Dataset: data (GitHub, fletcherd3/Antarctic-Snowstorm-Classification). Classes: clear, storm.

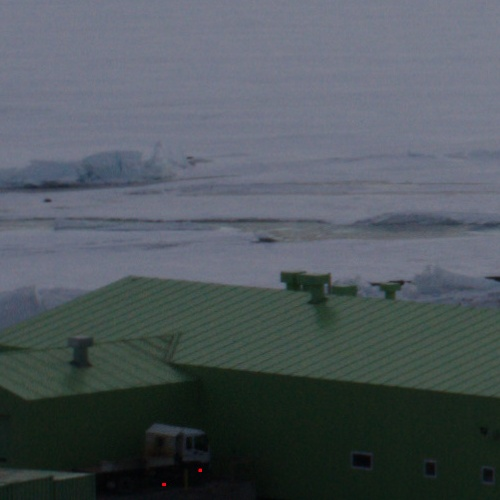
Label: clear

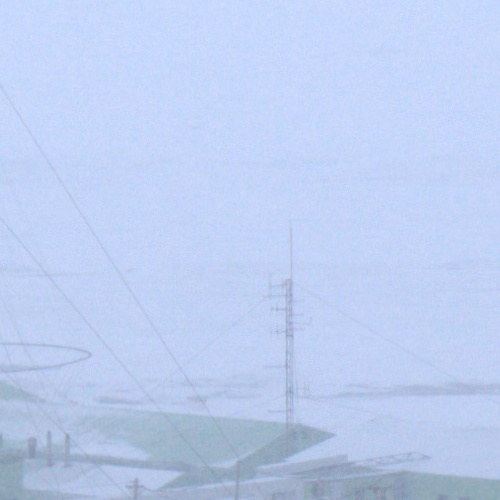
Label: storm

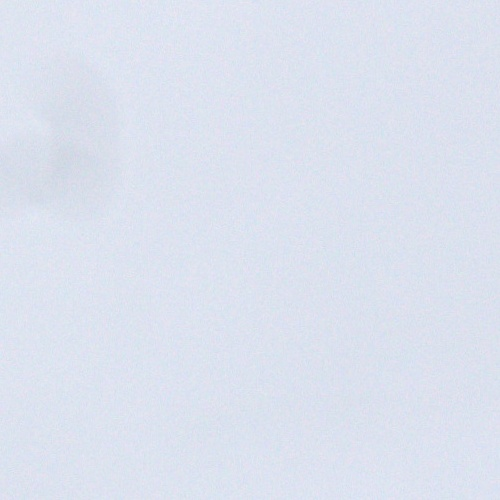
Label: storm

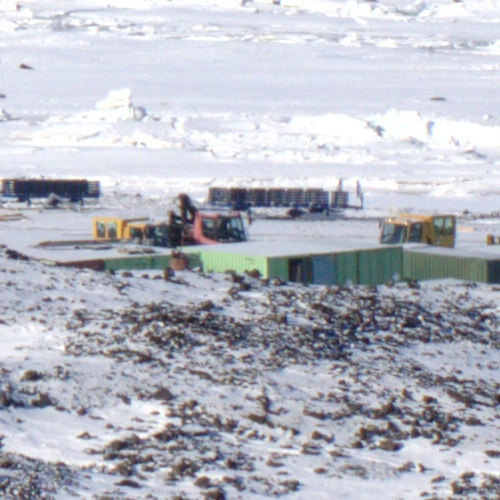
Label: clear

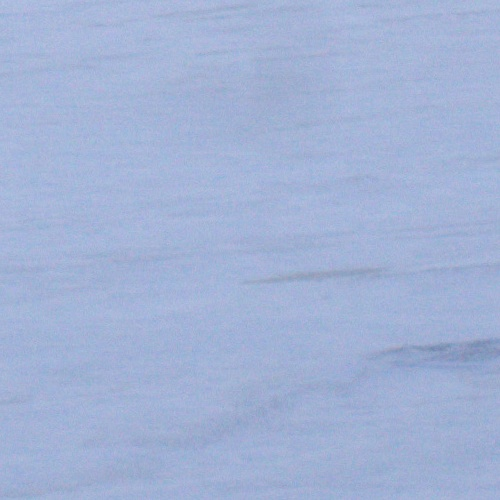
Label: clear

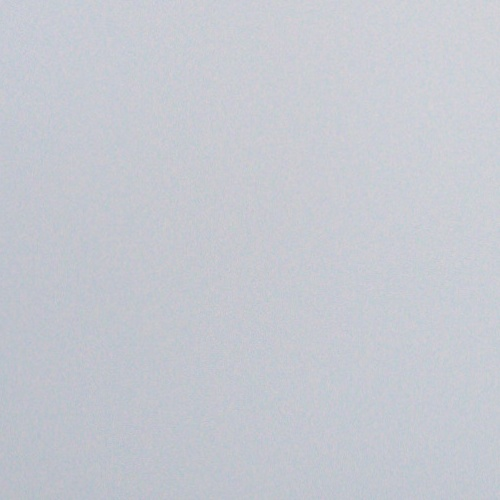
Label: storm
